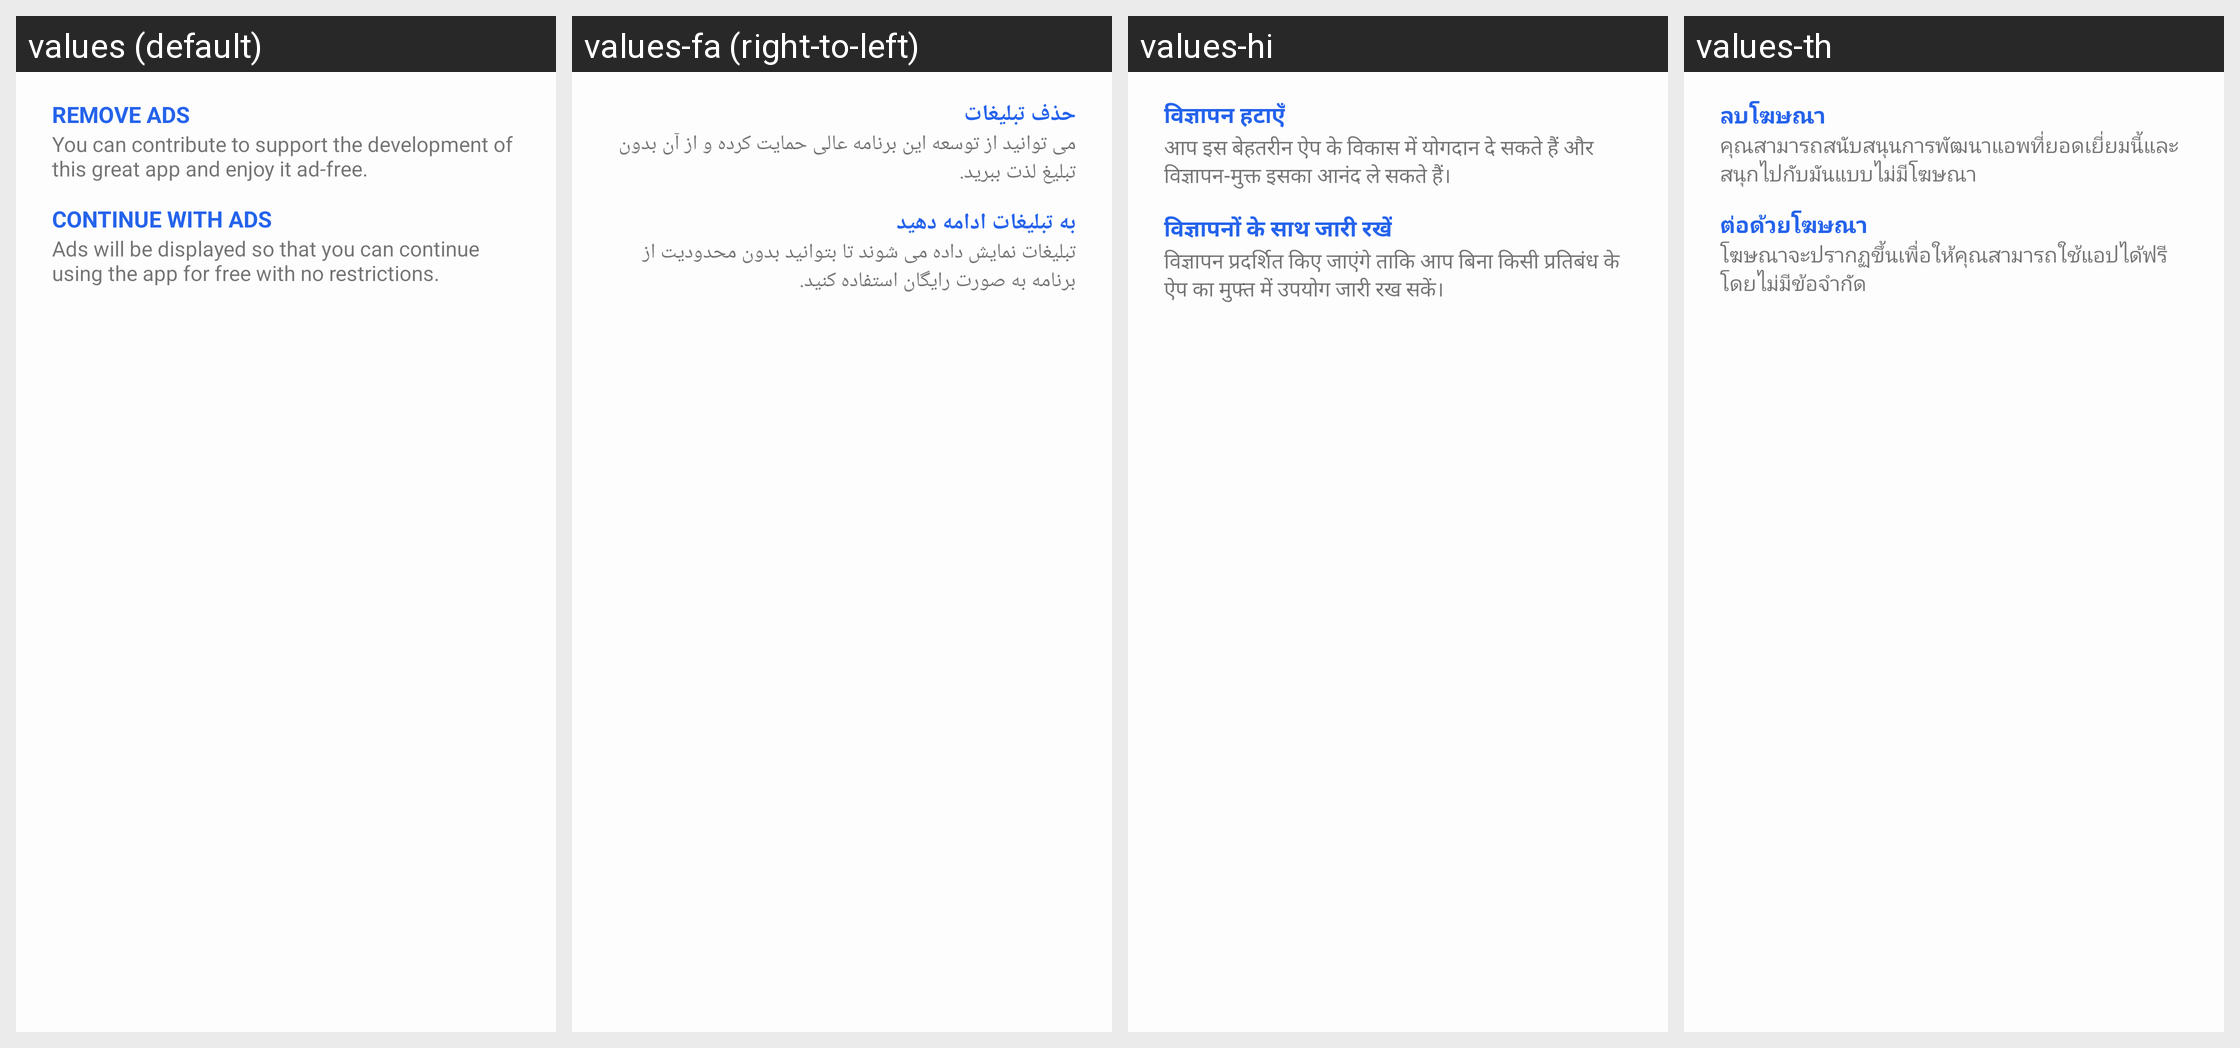

Translations of the strings shown on this Android screen, per locale in the grid:
Android screen res/layout/dialog_ads.xml rendered under 4 locales, left to right: values (default), values-fa (right-to-left), values-hi, values-th. Device: Nexus 5 (rendered at 1080×1920; each locale shown at half size, 540×960, under a caption strip naming it); theme AppTheme.
Other locales in the repository, not shown: values-am, values-ar, values-as, values-be, values-de, values-es, values-eu, values-fr, values-in, values-it, values-iw, values-ja, values-kn, values-ko, values-ml, values-ms, values-ne, values-or, values-pl, values-pt, values-ro, values-ru, values-tr.
Strings drawn on this screen, with the default value and each locale's value (text and hints the layout hard-codes, and strings that could not be matched under every locale, appear in the picture but are not listed):

dialog_remove_ads_button_remove_title
  values: Remove ads
  values-fa: حذف تبلیغات
  values-hi: विज्ञापन हटाएँ
  values-th: ลบโฆษณา

dialog_remove_ads_button_remove_text
  values: You can contribute to support the development of this great app and enjoy it ad-free.
  values-fa: می توانید از توسعه این برنامه عالی حمایت کرده و از آن بدون تبلیغ لذت ببرید.
  values-hi: आप इस बेहतरीन ऐप के विकास में योगदान दे सकते हैं और विज्ञापन-मुक्त इसका आनंद ले सकते हैं।
  values-th: คุณสามารถสนับสนุนการพัฒนาแอพที่ยอดเยี่ยมนี้และสนุกไปกับมันแบบไม่มีโฆษณา

dialog_remove_ads_button_continue_title
  values: Continue with ads
  values-fa: به تبلیغات ادامه دهید
  values-hi: विज्ञापनों के साथ जारी रखें
  values-th: ต่อด้วยโฆษณา

dialog_remove_ads_button_continue_text
  values: Ads will be displayed so that you can continue using the app for free with no restrictions.
  values-fa: تبلیغات نمایش داده می شوند تا بتوانید بدون محدودیت از برنامه به صورت رایگان استفاده کنید.
  values-hi: विज्ञापन प्रदर्शित किए जाएंगे ताकि आप बिना किसी प्रतिबंध के ऐप का मुफ्त में उपयोग जारी रख सकें।
  values-th: โฆษณาจะปรากฏขึ้นเพื่อให้คุณสามารถใช้แอปได้ฟรีโดยไม่มีข้อจํากัด
